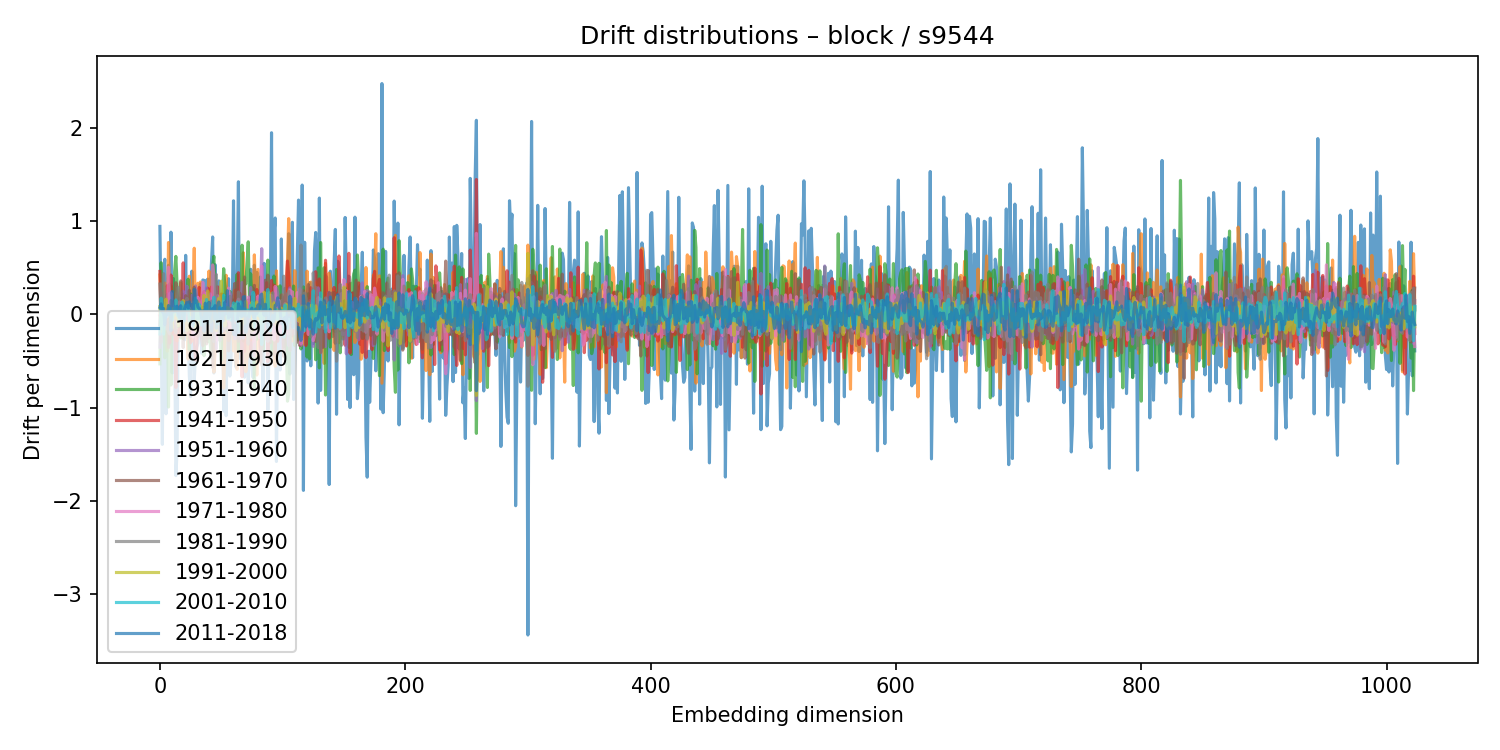

The data file committed next to this chart (first rows):
1911-1920, 1921-1930, 1931-1940, 1941-1950, 1951-1960, 1961-1970, 1971-1980, 1981-1990, 1991-2000, 2001-2010, 2011-2018
0.9449, 0.4232, -0.5299, 0.4619, -0.3508, -0.1079, -0.01228, 0.3262, 0.08501, -0.2088, 0.07571
-0.1232, -0.004454, 0.5555, -0.174, -0.01309, 0.2426, -0.03937, -0.2991, -0.1799, 0.1752, 0.1137
-1.393, 0.2284, 0.1376, -0.01521, -0.1242, -0.1308, 0.01467, 0.1114, -0.03398, 0.07908, 0.0254
0.4362, -0.1856, -0.06443, 0.06778, -0.02379, -0.0885, -0.1043, 0.4382, -0.07595, -0.2108, 0.06384
0.5926, 0.3381, -0.4663, 0.02453, -0.04785, -0.06452, 0.009034, 0.1015, 0.03502, -0.0009813, -0.1104
-1.065, 0.1314, 0.05657, -0.1018, 0.1335, -0.07306, 0.01856, -0.1561, 0.1645, -0.03266, 0.01698
0.09444, -0.3939, 0.2151, 0.3097, 0.09833, -0.01601, -0.02664, -0.06068, 0.07239, -0.009018, 0.001573
0.5274, 0.7719, -0.9926, 0.2138, 0.002038, -0.3545, 0.5067, -0.1774, 0.08948, 0.007225, 0.09653
-0.3157, -0.0124, 0.3282, -0.3059, 0.228, -0.06075, 0.07991, -0.2093, -0.01877, 0.06842, 0.0303
0.8828, 0.06002, -0.7565, 0.4234, -0.03472, -0.1791, 0.231, 0.1498, -0.1252, -0.004765, -0.1727
-0.6266, -0.1922, 0.2944, 0.1695, 0.03867, -0.1388, 0.1061, 0.05278, -0.1452, -0.06367, 0.2467
0.3854, 0.2172, 0.01942, -0.2141, -0.005139, 0.1517, -0.05316, -0.1062, 0.06666, 0.01711, 0.02747
-0.2208, -0.04749, 0.4629, -0.06696, -0.03975, -0.102, 0.08331, -0.1559, 0.05656, 0.0339, 0.08285
-1.729, -0.2712, 0.6231, -0.7823, 0.04038, 0.3407, -0.08916, -0.198, -0.0407, 0.1565, 0.03541
-1.472, -0.2837, 0.3169, -0.1692, -0.01881, 0.1454, -0.116, 0.02243, -0.004972, -0.00643, 0.08892
0.1098, 0.1083, -0.1291, -0.2389, -0.009074, 0.136, -0.08281, 0.2914, -0.12, -0.02082, 0.008547
0.1761, 0.1877, -0.03137, -0.1538, -0.06108, -0.008749, 0.1342, 0.04377, -0.08402, -0.06315, -0.0345
0.1285, 0.3401, -0.253, -0.2291, 0.006754, 0.3599, -0.06315, -0.1056, -0.03944, 0.07293, 0.09432
-0.215, 0.05384, 0.05952, 0.02762, -0.057, 0.1072, -0.0001276, -0.0349, 0.02047, 0.1327, -0.1126
0.2164, -0.2575, -0.2595, 0.5538, 0.2502, -0.3555, 0.1179, 0.02039, 0.1504, 0.02763, -0.1772
-0.2726, -0.1469, 0.06986, -0.1218, 0.029, 0.01538, -0.005639, 0.06599, -0.09386, -0.06836, 0.0594
0.6342, 0.001046, 0.1256, 0.04906, -0.1795, 0.2013, -0.04749, -2.6019950392378033e-05, -0.07588, 0.08661, 0.1044
-0.2472, -0.04542, -0.05883, -0.09862, 0.3036, 0.05207, -0.129, 0.1746, -0.1754, 0.06834, 0.1271
-0.161, -0.4802, 0.379, -0.1954, 0.02137, 0.05205, 0.06701, -0.09407, -0.1024, 0.1033, 0.06897
-0.662, 0.4108, -0.3782, -0.2128, -0.02688, 0.258, 0.06833, 0.02297, -0.09892, -0.07156, 0.1358
-0.8806, 0.1063, 0.2211, -0.3039, 0.09215, -0.05529, 0.04703, 0.02079, 0.04588, -0.03394, 0.06545
0.4645, -0.2861, 0.09823, -0.1082, 0.2062, -0.05893, -0.0927, 0.006067, -0.01356, -0.08253, 0.1075
0.1027, 0.2364, -0.03525, 0.03659, 0.087, 0.04832, -0.2431, 0.1345, 0.00901, -0.1256, -0.1002
-0.7013, 0.7109, 0.076, -0.2582, -0.2099, 0.2918, 0.000934, -0.1404, -0.02688, -0.00737, 0.2701
-0.4561, -0.1333, 0.2626, -0.4886, 0.3063, 0.03993, -0.01616, 0.001839, -0.1746, 0.1765, 0.1285
-0.3527, -0.03088, 0.009787, -0.3696, 0.1975, 0.01071, -0.09043, -0.06239, 0.1455, -0.03413, 0.1471
-0.3075, 0.3359, -0.1138, -0.01366, 0.1002, -0.2364, 0.1845, -0.07071, 0.1258, -0.05751, 0.07767
0.03995, 0.1046, 0.0126, 0.2896, -0.1129, 0.1682, -0.01375, -0.1058, -0.1006, 0.1103, 0.06608
0.3285, 0.3484, -0.007515, 0.1597, -0.2509, -0.001812, -0.05756, 0.03342, 0.09102, -0.04147, 0.0428
-0.4147, -0.1798, -0.1081, 0.2017, 0.1442, -0.2694, 0.1406, 0.07727, -0.006159, -0.1158, -0.04376
0.3701, -0.1656, 0.002958, -0.132, 0.143, -0.3355, 0.3448, -0.005681, -0.05173, -0.03577, 0.03813
0.366, 0.06742, -0.443, 0.2465, -0.05924, -0.1782, 0.1059, 0.07453, 0.2061, -0.06165, -0.1797
0.07595, -0.05367, 0.1787, -0.04472, -0.0704, -0.06138, 0.2306, -0.1272, -0.1075, 0.04037, 0.1209
0.3644, -0.04353, -0.05905, -0.1113, 0.285, -0.316, 0.1261, 0.05121, -0.08934, 0.161, -0.09192
0.3795, 0.1304, -0.2937, 0.2813, -0.0709, -0.06832, 0.07608, -0.09896, 0.2536, -0.09875, 0.06961
0.1673, 0.4656, -0.1152, 0.2404, 0.1831, -0.2533, -0.0003581, 0.02816, 0.0286, -0.0512, 0.132
0.2984, 0.01269, -0.3085, 0.2288, 0.2214, -0.1448, 0.09716, -0.008436, -0.08667, 0.01206, -0.009287
0.5429, 0.3672, -0.4638, 0.2942, -0.1351, -0.1399, -0.03263, 0.1431, 0.03971, 0.06748, -0.18
0.8316, 0.1122, 0.5235, -0.2557, -0.1164, -0.5675, 0.5315, -0.06157, -0.06207, 0.08473, 0.06378
-0.6276, -0.6195, 0.6246, -0.2615, 0.03971, -0.1791, 0.4158, -0.2908, -0.05603, 0.185, -0.03832
0.5334, -0.4037, 0.291, -0.01461, -0.01628, -0.1019, 0.09213, 0.001246, 0.003228, -0.04287, 0.09473
-0.2113, -0.03963, -0.1308, 0.1436, -0.3655, 0.2466, -0.2744, 0.4286, -0.1725, -0.0023, -0.1483
0.288, -0.1479, 0.1414, 0.2977, 0.02903, -0.1783, 0.2025, -0.0684, 0.02939, -0.1033, 0.08689
0.3605, -0.2098, -0.02941, 0.127, 0.1919, -0.05086, -0.007892, -0.2086, 0.1726, -0.06502, 0.1342
0.06138, 0.04592, -0.1912, -0.08576, 0.1335, -0.006767, 0.06556, -0.2825, 0.1163, 0.07569, -0.01214
-0.0233, 0.1594, -0.492, 0.2187, -0.03741, -0.2425, -0.006156, 0.0633, 0.3574, -0.1322, -0.1916
0.2185, -0.1809, 0.1719, -0.05049, 0.01005, 0.02275, 0.0164, 0.01194, -0.0152, -0.02631, 0.06613
-1.037, -0.7902, 0.4912, -0.182, 0.07661, -0.07606, 0.1405, -0.1781, -0.03292, 0.2072, -0.06485
0.1793, -0.393, 0.2958, 0.146, 0.08436, -0.05896, -0.07345, -0.04273, -0.1242, 0.04362, 0.1331
-1.086, 0.4202, 0.04221, 0.02429, -0.1526, 0.03064, 0.104, 0.01217, -0.03427, 0.003463, 0.009087
0.2534, -0.2148, -0.1829, -0.002312, -0.0107, 0.04642, -0.06884, 0.07068, 0.07632, -0.04463, 0.2554
0.3843, -0.2807, -0.01457, -0.02659, 0.2105, -0.3909, 0.2835, -0.05767, 0.06125, -0.03859, -0.03389
-0.6607, -0.2058, 0.2491, -0.05391, 0.2332, -0.1839, -0.1735, 0.1951, -0.04354, 0.02703, -0.024
-0.4814, 0.02911, -0.09939, 0.1592, 0.1934, -0.2061, -0.09695, 0.0811, 0.001002, -0.06066, 0.06324
0.03934, 0.01883, 0.05731, 0.01722, 0.01709, -0.133, 0.09506, -0.08313, -0.01562, 0.01967, 0.05315
... 964 more rows
